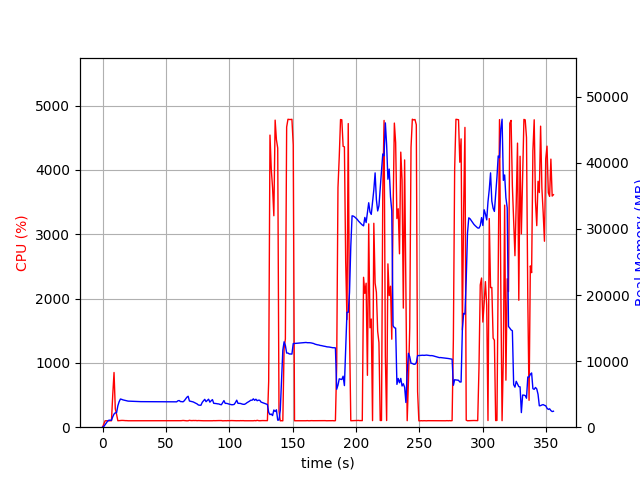

The data file committed next to this chart (first rows):
elapsed_time, nproc, cpu, mem_real, mem_virtual
4.482269287109375e-05, 1, 0.0, 6.266, 2989
1.006, 1, 51.7, 107.7, 778.6
2.012, 1, 99.3, 377.6, 1899
3.019, 1, 100.4, 639.6, 3185
4.026, 1, 99.2, 923.6, 3185
5.034, 1, 100.3, 1061, 2673
6.041, 1, 100.3, 1061, 2673
7.049, 1, 100.3, 1061, 2673
8.055, 1, 503.9, 1571, 7011
9.063, 1, 850.2, 1989, 7449
10.07, 1, 284.1, 2182, 7713
11.08, 1, 199.5, 2197, 7765
12.08, 1, 100.3, 3243, 8847
13.09, 1, 102.2, 3856, 9177
14.1, 1, 105.3, 4264, 10009
15.1, 1, 105.3, 4212, 10009
16.11, 1, 105.2, 4135, 10009
17.12, 1, 103.0, 4087, 10009
18.13, 1, 102.0, 4043, 10009
19.14, 1, 102.0, 3992, 10009
20.15, 1, 100.1, 3947, 10009
21.16, 1, 100.1, 3937, 10009
22.17, 1, 101.1, 3924, 10009
23.18, 1, 100.1, 3903, 10009
24.19, 1, 100.0, 3905, 10009
25.19, 1, 100.2, 3896, 10009
26.2, 1, 100.2, 3890, 10009
27.21, 1, 100.2, 3887, 10009
28.22, 1, 100.2, 3878, 10009
29.23, 1, 99.2, 3878, 10009
30.23, 1, 100.1, 3867, 10009
31.24, 1, 100.1, 3866, 10009
32.25, 1, 100.2, 3861, 10009
33.26, 1, 99.1, 3861, 10009
34.27, 1, 100.1, 3861, 10009
35.28, 1, 100.1, 3861, 10009
36.29, 1, 100.1, 3861, 10009
37.29, 1, 99.3, 3861, 10009
38.3, 1, 100.2, 3861, 10009
39.31, 1, 100.1, 3861, 10009
40.32, 1, 100.2, 3861, 10009
41.33, 1, 99.2, 3858, 10009
42.34, 1, 100.2, 3858, 10009
43.34, 1, 100.2, 3858, 10009
44.35, 1, 99.2, 3858, 10009
45.36, 1, 100.2, 3860, 10009
46.37, 1, 100.1, 3862, 10009
47.38, 1, 101.1, 3860, 10009
48.39, 1, 99.1, 3860, 10009
49.39, 1, 100.2, 3859, 10009
50.4, 1, 101.1, 3861, 10009
51.41, 1, 100.1, 3857, 10009
52.42, 1, 100.2, 3851, 10009
53.43, 1, 100.2, 3852, 10009
54.44, 1, 101.0, 3853, 10009
55.45, 1, 100.1, 3860, 10009
56.45, 1, 100.1, 3854, 10009
57.46, 1, 99.2, 3849, 10009
58.47, 1, 101.1, 3838, 10009
59.48, 1, 100.0, 3992, 10009
... 293 more rows
